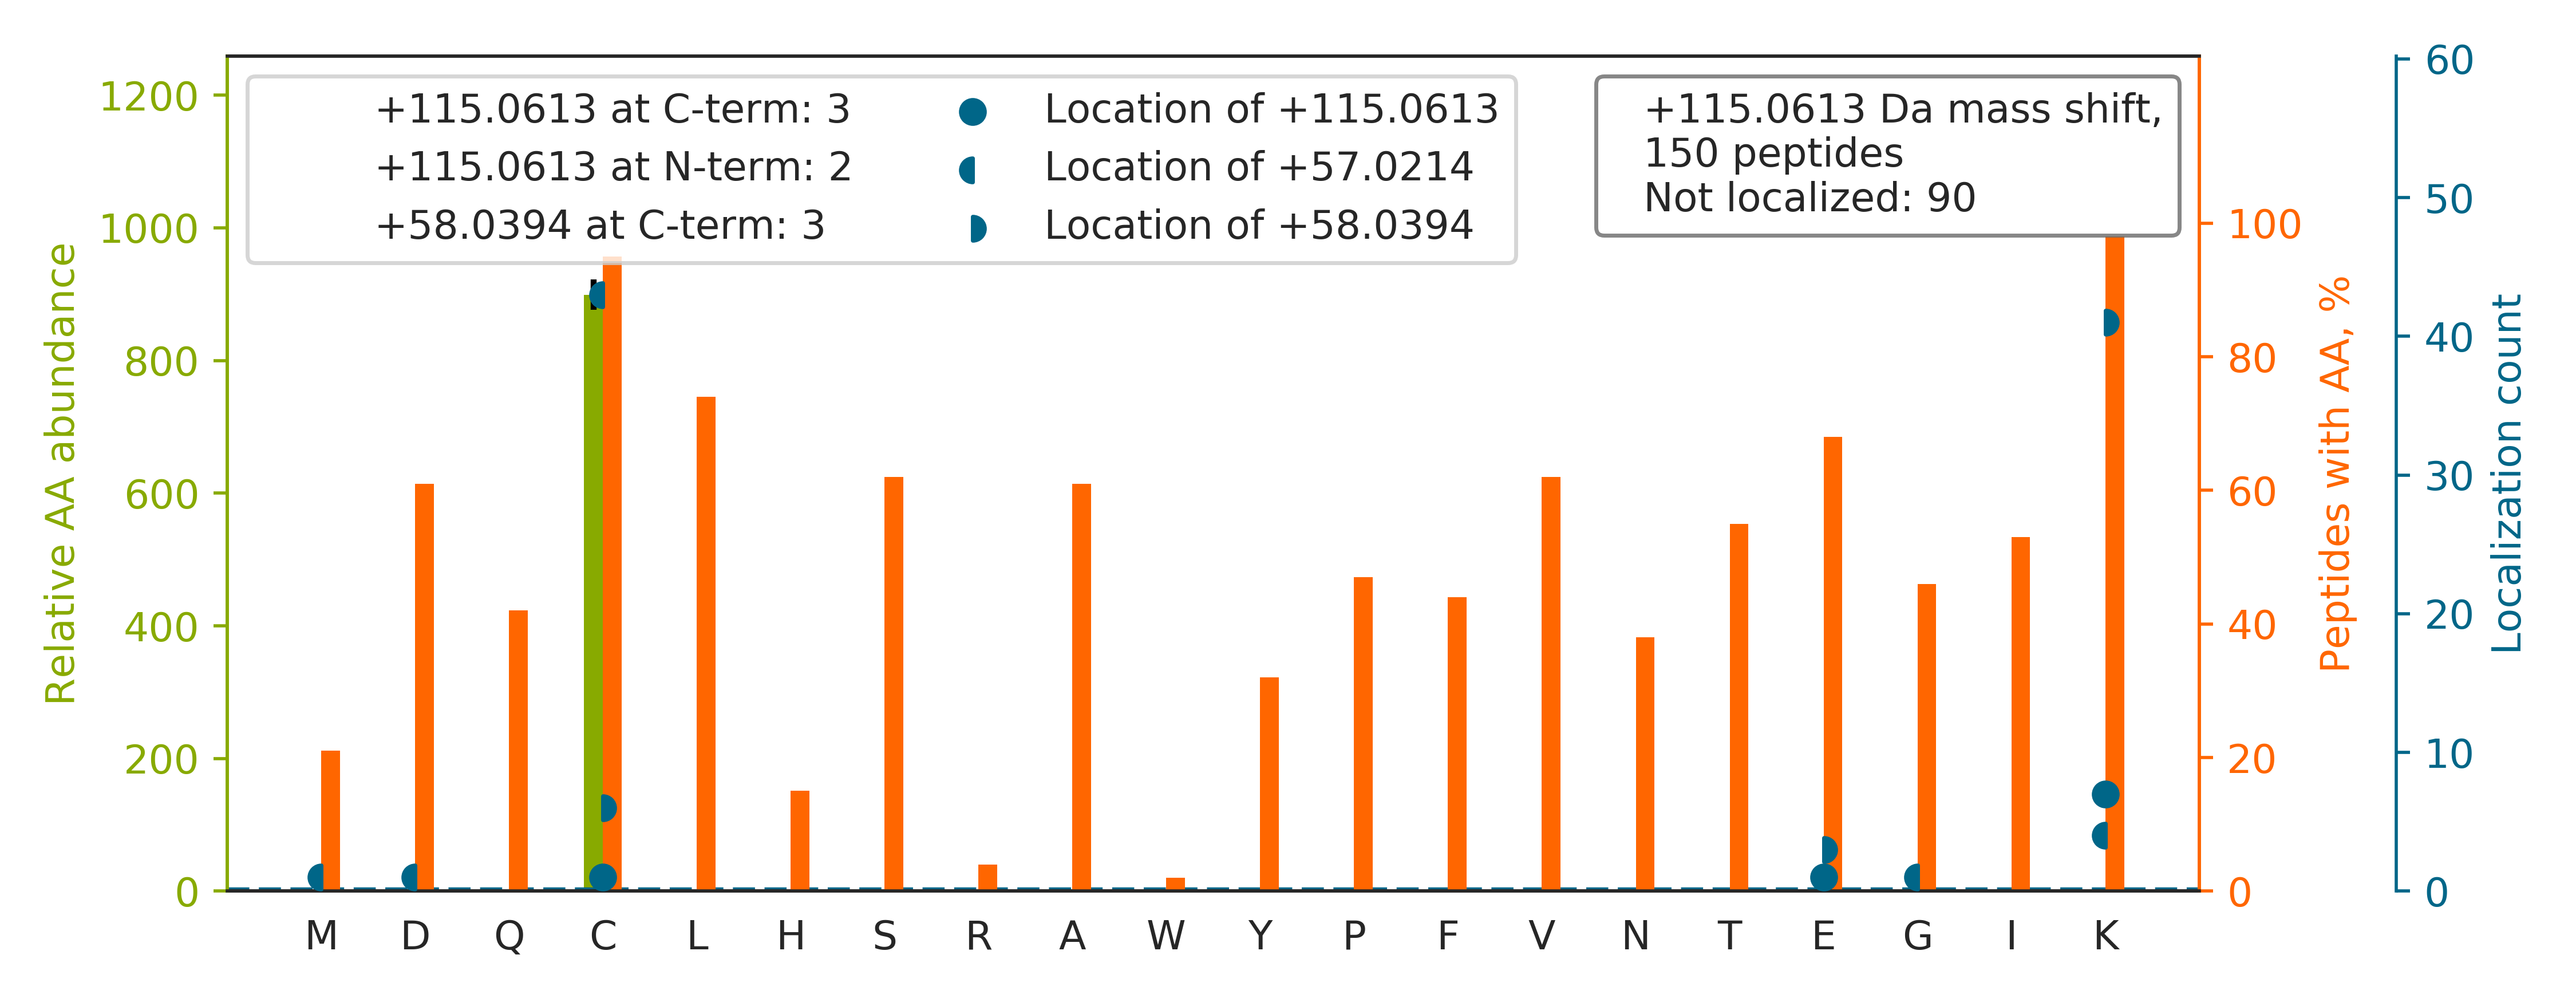

Values plotted in this chart, from the file beside it:
top isoform	localization score	spectrum
LALVTGGEIASTFDHPELVKLGSCK		20160929_QE1_nlc1_BTW_SA_hs_HELA_S_Exp3_…
TGIEQGSDAGYLCESQKFGELVMTK		20160929_QE1_nlc1_BTW_SA_hs_HELA_S_Exp3_…
DDQFLLDGQLLPDNFIAACTEKK		20160929_QE1_nlc1_BTW_SA_hs_HELA_S_Exp3_…
LEGDLTGPSVGVEVPDVELECPDAKLK		20160929_QE1_nlc1_BTW_SA_hs_HELA_S_Exp3_…
VVVLMGSTSDLGHC[+57]EK[+58]IK	0.9441	20160929_QE1_nlc1_BTW_SA_hs_HELA_S_Exp3_…
LPNGVFTPDFQEFVNKCLIK		20160929_QE1_nlc1_BTW_SA_hs_HELA_S_Exp3_…
QADSVEQAVYYC[+57]K[+58]K	0.9101	20160929_QE1_nlc1_BTW_SA_hs_HELA_S_Exp3_…
TPEEAALFKCK		20160929_QE1_nlc1_BTW_SA_hs_HELA_S_Exp3_…
SLEDLQDEYDFKCK		20160929_QE1_nlc1_BTW_SA_hs_HELA_S_Exp3_…
GPFVEAEVPDVDLECPDAKLK		20160929_QE1_nlc1_BTW_SA_hs_HELA_S_Exp3_…
TVIGELPPASSGSALAANVC[+57]K[+58]K	0.9103	20160929_QE1_nlc1_BTW_SA_hs_HELA_S_Exp3_…
TPPGVSAPTEPLLC[+57]K[+58]FADGGQK	0.899	20160929_QE1_nlc1_BTW_SA_hs_HELA_S_Exp3_…
SDQLQQAVQSQGFINYC[+57]QK[+58]K	0.8924	20160929_QE1_nlc1_BTW_SA_hs_HELA_S_Exp3_…
LAADFSVPLIIDIKCTK		20160929_QE1_nlc1_BTW_SA_hs_HELA_S_Exp3_…
EAVVNTQELLDLLVKCENK[+115]	0.2199	20160929_QE1_nlc1_BTW_SA_hs_HELA_S_Exp3_…
TVRPFSMVC[+57]C[+58]PVNENAAALVVSDGR	0.8062	20160929_QE1_nlc1_BTW_SA_hs_HELA_S_Exp3_…
VDATADYIC[+57]K[+58]VK	0.9013	20160929_QE1_nlc1_BTW_SA_hs_HELA_S_Exp3_…
TSFPEDTVITYK[+115]CEESFVK	0.9021	20160929_QE1_nlc1_BTW_SA_hs_HELA_S_Exp3_…
LSVAPEMDIMDYCKK		20160929_QE1_nlc1_BTW_SA_hs_HELA_S_Exp3_…
IQASGILQLFASLLTPQSSCKAK		20160929_QE1_nlc1_BTW_SA_hs_HELA_S_Exp3_…
SLIANLAAANC[+57]YK[+58]K	0.9096	20160929_QE1_nlc1_BTW_SA_hs_HELA_S_Exp3_…
EMSGDLEEGMLAVVKCLK		20160929_QE1_nlc1_BTW_SA_hs_HELA_S_Exp3_…
FSAEFVDFTSQCLKK		20160929_QE1_nlc1_BTW_SA_hs_HELA_S_Exp3_…
TYDPSGDSTLPTCSKK		20160929_QE1_nlc1_BTW_SA_hs_HELA_S_Exp3_…
TPPGVPAPSDPLLC[+57]K[+58]FADGGPK	0.9235	20160929_QE1_nlc1_BTW_SA_hs_HELA_S_Exp3_…
GAGTGGLGLAVEGPSEAKMSCMDNK		20160929_QE1_nlc1_BTW_SA_hs_HELA_S_Exp3_…
QYQAGQTVTCFLKK		20160929_QE1_nlc1_BTW_SA_hs_HELA_S_Exp3_…
ANYQADLANITC[+57]EIAIK[+58]QK	0.9013	20160929_QE1_nlc1_BTW_SA_hs_HELA_S_Exp3_…
TPDAVELC[+57]K[+58]K	0.3949	20160929_QE1_nlc1_BTW_SA_hs_HELA_S_Exp3_…
DTGGDGQDSLYKICK		20160929_QE1_nlc1_BTW_SA_hs_HELA_S_Exp3_…
ISAFGYLEC[+57]SAK[+58]TK	0.9235	20160929_QE1_nlc1_BTW_SA_hs_HELA_S_Exp3_…
ALMGLYHGQVLC[+57]K[+58]K	0.929	20160929_QE1_nlc1_BTW_SA_hs_HELA_S_Exp3_…
TGQYSGIYDCAKK		20160929_QE1_nlc1_BTW_SA_hs_HELA_S_Exp3_…
YFTLGLPTGSTPLGCYKK		20160929_QE1_nlc1_BTW_SA_hs_HELA_S_Exp3_…
VPTTLAEYC[+57]IK[+58]TK	0.9098	20160929_QE1_nlc1_BTW_SA_hs_HELA_S_Exp3_…
LVNANGEAVYCKFHYK		20160929_QE1_nlc1_BTW_SA_hs_HELA_S_Exp3_…
SDSNPLTEILKCPTK		20160929_QE1_nlc1_BTW_SA_hs_HELA_S_Exp3_…
FVALENISCKIK		20160929_QE1_nlc1_BTW_SA_hs_HELA_S_Exp3_…
TGYSFVNC[+57]K[+58]K	0.9097	20160929_QE1_nlc1_BTW_SA_hs_HELA_S_Exp3_…
DSLVSSLQFC[+57]K[+58]AK	0.893	20160929_QE1_nlc1_BTW_SA_hs_HELA_S_Exp3_…
VAASIGNAQKLPMCDK		20160929_QE1_nlc1_BTW_SA_hs_HELA_S_Exp3_…
NLSTFAVDGKDCK		20160929_QE1_nlc1_BTW_SA_hs_HELA_S_Exp3_…
VFEHDSVELNCKMK		20160929_QE1_nlc1_BTW_SA_hs_HELA_S_Exp3_…
QITSYGETCPGLEQYAIKK		20160929_QE1_nlc1_BTW_SA_hs_HELA_S_Exp3_…
LLGHEVEDVIIKCQLPK		20160929_QE1_nlc1_BTW_SA_hs_HELA_S_Exp3_…
LLYEALVDC[+57]K[+58]K	0.8964	20160929_QE1_nlc1_BTW_SA_hs_HELA_S_Exp3_…
HVSSETDESC[+57]K[+58]K	0.8626	20160929_QE1_nlc1_BTW_SA_hs_HELA_S_Exp3_…
INSITVDNC[+57]K[+58]K	0.9018	20160929_QE1_nlc1_BTW_SA_hs_HELA_S_Exp3_…
HEELMLGDPCLKDLK		20160929_QE1_nlc1_BTW_SA_hs_HELA_S_Exp3_…
LHIVQVVC[+57]K[+58]K	0.8901	20160929_QE1_nlc1_BTW_SA_hs_HELA_S_Exp3_…
IGAFGYMECSAKTK		20160929_QE1_nlc1_BTW_SA_hs_HELA_S_Exp3_…
FSPNSSNPIIVSC[+57]GWDKLVK[+58]	0.878	20160929_QE1_nlc1_BTW_SA_hs_HELA_S_Exp3_…
NESSNASEEEACEKK		20160929_QE1_nlc1_BTW_SA_hs_HELA_S_Exp3_…
QVAASTAQLLVAC[+57]K[+58]VK	0.865	20160929_QE1_nlc1_BTW_SA_hs_HELA_S_Exp3_…
VLLISGFPVQVCKAK		20160929_QE1_nlc1_BTW_SA_hs_HELA_S_Exp3_…
AEAISLQMVKCK		20160929_QE1_nlc1_BTW_SA_hs_HELA_S_Exp3_…
IAAYLQSDQFCKMPINNK		20160929_QE1_nlc1_BTW_SA_hs_HELA_S_Exp3_…
YSLDPENPTKSCK		20160929_QE1_nlc1_BTW_SA_hs_HELA_S_Exp3_…
TSSDPTCVEKEK		20160929_QE1_nlc1_BTW_SA_hs_HELA_S_Exp3_…
MSTTGQVIRC[+115]K	0.7652	20160929_QE1_nlc1_BTW_SA_hs_HELA_S_Exp3_…
... 90 more rows
